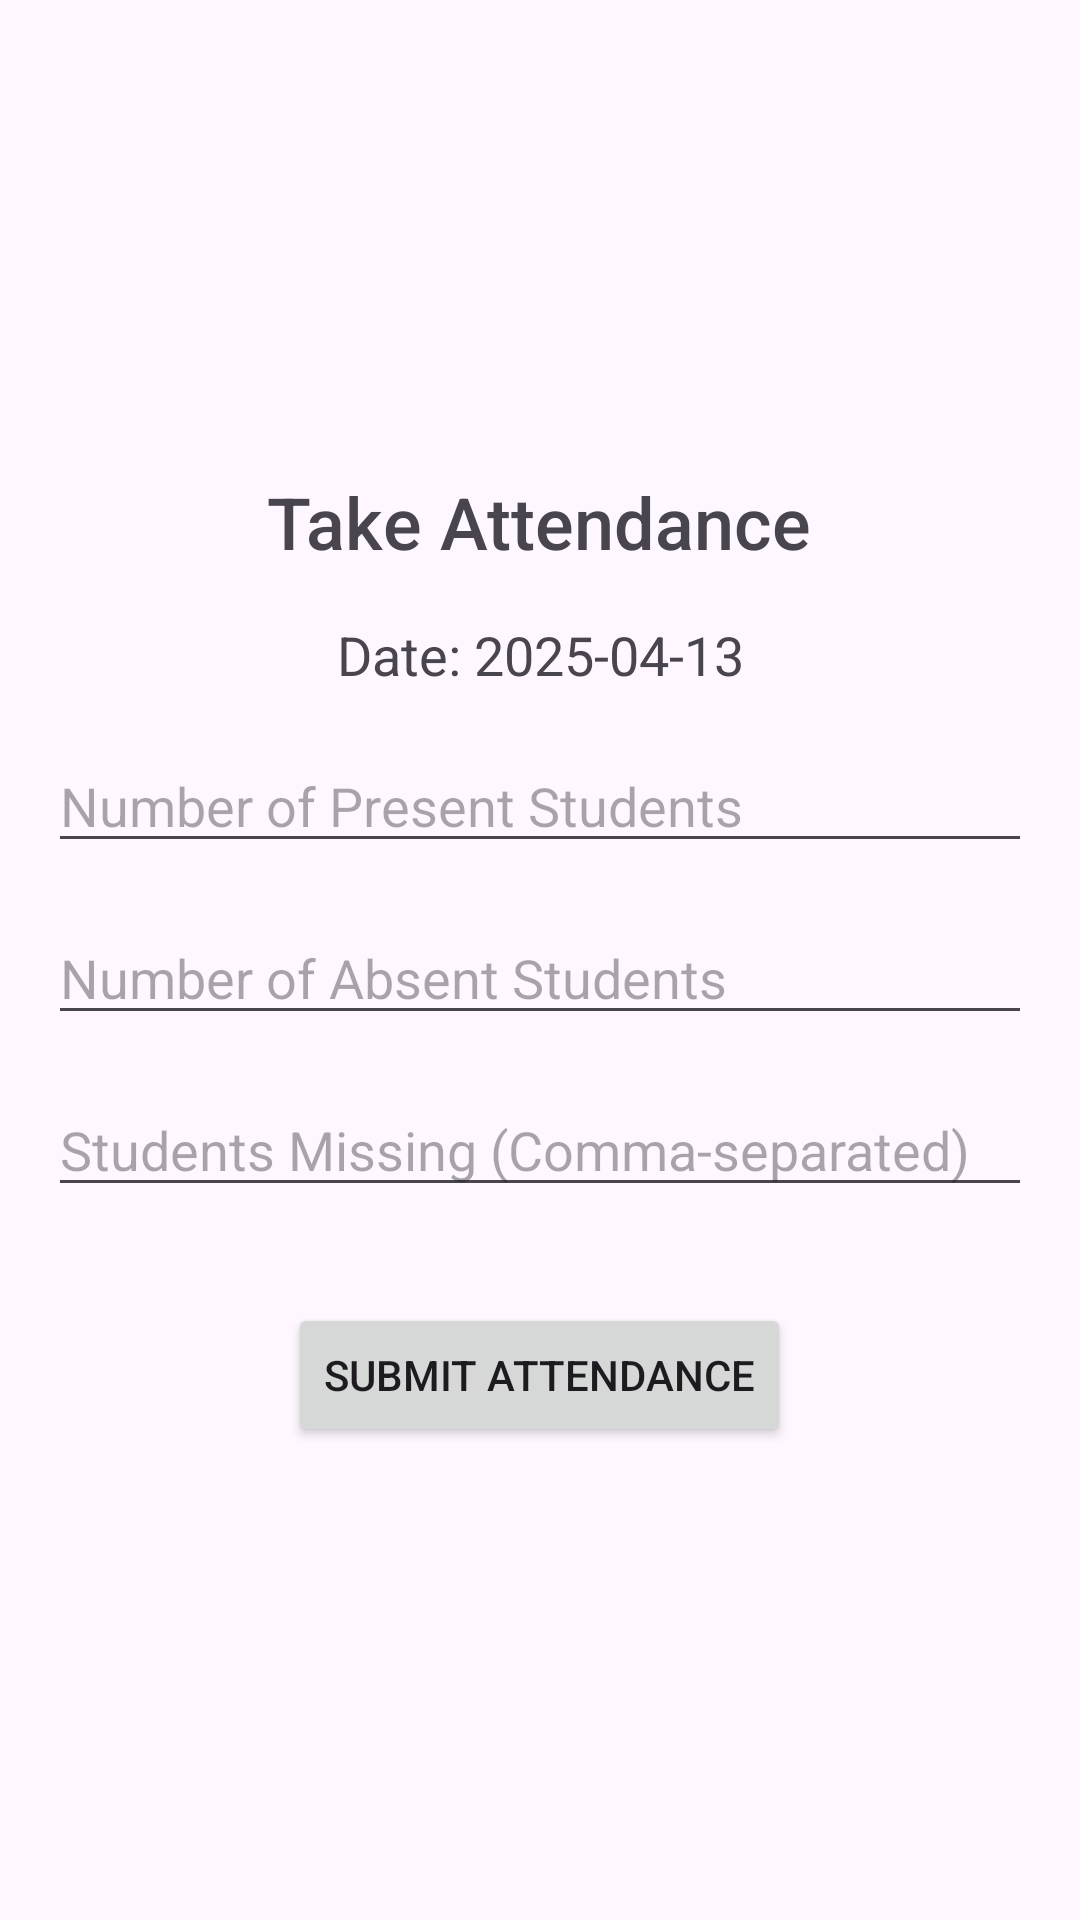

Layout XML and referenced resources for this Android screen:
<!-- AndroidManifest.xml: application theme Theme.Schoolsync -->
<!-- res/layout/fragment_take_attendance.xml -->
<LinearLayout xmlns:android="http://schemas.android.com/apk/res/android"
    android:layout_width="match_parent"
    android:layout_height="match_parent"
    android:orientation="vertical"
    android:padding="16dp"
    android:gravity="center">

    
    <TextView
        android:id="@+id/titleText"
        android:layout_width="wrap_content"
        android:layout_height="wrap_content"
        android:text="Take Attendance"
        android:textSize="24sp"
        android:layout_marginBottom="16dp"
        android:fontFamily="sans-serif-medium"/>

    
    <TextView
        android:id="@+id/dateTaken"
        android:layout_width="match_parent"
        android:layout_height="wrap_content"
        android:text="Date: 2025-04-13"
        android:textSize="18sp"
        android:layout_marginBottom="16dp"
        android:gravity="center"/>

    
    <EditText
        android:id="@+id/presentEditText"
        android:layout_width="match_parent"
        android:layout_height="wrap_content"
        android:hint="Number of Present Students"
        android:inputType="number"
        android:layout_marginBottom="16dp"/>

    
    <EditText
        android:id="@+id/absentEditText"
        android:layout_width="match_parent"
        android:layout_height="wrap_content"
        android:hint="Number of Absent Students"
        android:inputType="number"
        android:layout_marginBottom="16dp"/>

    
    <EditText
        android:id="@+id/studentsMissingEditText"
        android:layout_width="match_parent"
        android:layout_height="wrap_content"
        android:hint="Students Missing (Comma-separated)"
        android:layout_marginBottom="16dp"/>

    
    <Button
        android:id="@+id/submitButton"
        android:layout_width="wrap_content"
        android:layout_height="wrap_content"
        android:text="Submit Attendance"
        android:layout_marginTop="16dp"/>

</LinearLayout>
<!-- resources referenced by this layout -->
<resources>
  <style name="Theme.Schoolsync" parent="Base.Theme.Schoolsync" />
  <style name="Base.Theme.Schoolsync" parent="Theme.Material3.DayNight.NoActionBar">
          
          
      </style>
</resources>
